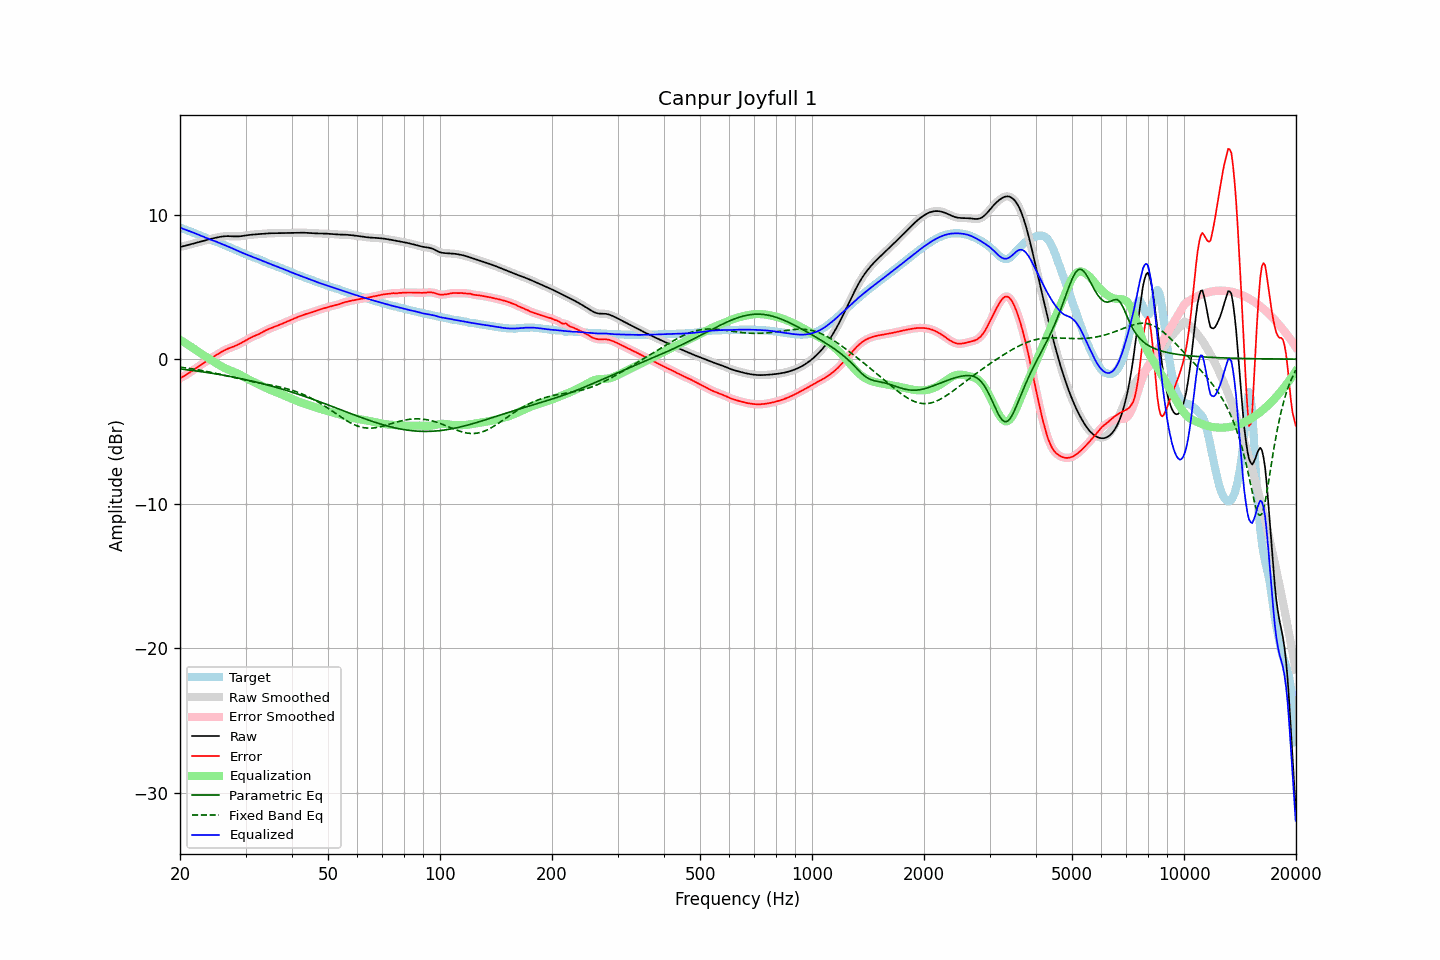

Source data for this figure (header and first rows):
frequency, raw, error, smoothed, error_smoothed, equalization, parametric_eq, fixed_band_eq, equalized_raw, equalized_smoothed, target
20.00, 7.76, -1.33, 7.76, -1.33, 1.34, -0.68, -0.55, 9.10, 9.09, 9.09
20.20, 7.78, -1.27, 7.78, -1.27, 1.27, -0.69, -0.57, 9.05, 9.05, 9.05
20.40, 7.80, -1.21, 7.81, -1.21, 1.20, -0.70, -0.58, 9.01, 9.01, 9.01
20.61, 7.83, -1.14, 7.83, -1.14, 1.13, -0.71, -0.60, 8.97, 8.97, 8.97
20.81, 7.86, -1.07, 7.86, -1.07, 1.06, -0.73, -0.61, 8.93, 8.93, 8.93
21.02, 7.89, -1.00, 7.89, -1.00, 0.99, -0.74, -0.63, 8.89, 8.89, 8.89
21.23, 7.93, -0.92, 7.93, -0.92, 0.92, -0.76, -0.64, 8.85, 8.85, 8.85
21.44, 7.96, -0.85, 7.96, -0.85, 0.85, -0.77, -0.66, 8.81, 8.81, 8.81
21.66, 7.99, -0.77, 7.99, -0.77, 0.77, -0.78, -0.68, 8.76, 8.76, 8.76
21.87, 8.02, -0.69, 8.02, -0.69, 0.70, -0.80, -0.70, 8.72, 8.72, 8.71
22.09, 8.05, -0.62, 8.05, -0.62, 0.62, -0.81, -0.71, 8.67, 8.67, 8.67
22.31, 8.08, -0.54, 8.08, -0.54, 0.54, -0.83, -0.73, 8.62, 8.62, 8.62
22.54, 8.11, -0.47, 8.11, -0.47, 0.47, -0.84, -0.75, 8.57, 8.57, 8.57
22.76, 8.13, -0.39, 8.13, -0.39, 0.39, -0.86, -0.77, 8.53, 8.53, 8.53
22.99, 8.16, -0.32, 8.16, -0.32, 0.32, -0.88, -0.79, 8.48, 8.48, 8.48
23.22, 8.19, -0.25, 8.19, -0.25, 0.25, -0.89, -0.82, 8.44, 8.44, 8.44
23.45, 8.22, -0.18, 8.22, -0.18, 0.18, -0.91, -0.84, 8.40, 8.40, 8.40
23.69, 8.25, -0.11, 8.25, -0.11, 0.11, -0.93, -0.86, 8.36, 8.36, 8.36
23.92, 8.28, -0.04, 8.28, -0.04, 0.03, -0.94, -0.88, 8.32, 8.32, 8.32
24.16, 8.31, 0.04, 8.31, 0.04, -0.04, -0.96, -0.90, 8.27, 8.27, 8.27
24.40, 8.34, 0.11, 8.34, 0.11, -0.11, -0.98, -0.93, 8.23, 8.23, 8.23
24.65, 8.36, 0.18, 8.36, 0.18, -0.18, -1.00, -0.95, 8.19, 8.19, 8.19
24.89, 8.39, 0.25, 8.39, 0.24, -0.25, -1.01, -0.98, 8.14, 8.14, 8.15
25.14, 8.41, 0.31, 8.41, 0.31, -0.31, -1.03, -1.00, 8.10, 8.10, 8.10
25.39, 8.44, 0.38, 8.44, 0.38, -0.38, -1.05, -1.03, 8.06, 8.06, 8.06
25.65, 8.46, 0.45, 8.46, 0.45, -0.45, -1.07, -1.05, 8.01, 8.01, 8.01
25.91, 8.47, 0.51, 8.47, 0.51, -0.51, -1.09, -1.08, 7.96, 7.97, 7.96
26.16, 8.49, 0.57, 8.49, 0.57, -0.57, -1.11, -1.10, 7.92, 7.92, 7.92
26.43, 8.50, 0.63, 8.50, 0.63, -0.62, -1.13, -1.13, 7.87, 7.87, 7.87
26.69, 8.50, 0.68, 8.50, 0.68, -0.68, -1.15, -1.15, 7.83, 7.83, 7.82
26.96, 8.51, 0.73, 8.51, 0.73, -0.73, -1.17, -1.18, 7.78, 7.78, 7.77
27.23, 8.50, 0.78, 8.50, 0.78, -0.77, -1.19, -1.21, 7.73, 7.73, 7.73
27.50, 8.50, 0.82, 8.50, 0.82, -0.82, -1.21, -1.23, 7.68, 7.68, 7.68
27.77, 8.49, 0.86, 8.49, 0.86, -0.86, -1.24, -1.26, 7.63, 7.63, 7.63
28.05, 8.48, 0.90, 8.48, 0.90, -0.91, -1.26, -1.29, 7.58, 7.58, 7.58
28.33, 8.48, 0.95, 8.48, 0.95, -0.95, -1.28, -1.31, 7.53, 7.53, 7.54
28.62, 8.48, 1.00, 8.48, 1.00, -1.00, -1.30, -1.34, 7.48, 7.48, 7.49
28.90, 8.49, 1.05, 8.49, 1.05, -1.06, -1.33, -1.36, 7.43, 7.43, 7.44
29.19, 8.50, 1.11, 8.50, 1.11, -1.11, -1.35, -1.39, 7.39, 7.39, 7.39
29.48, 8.52, 1.17, 8.52, 1.17, -1.18, -1.37, -1.41, 7.34, 7.34, 7.34
29.78, 8.53, 1.24, 8.53, 1.24, -1.24, -1.40, -1.44, 7.30, 7.30, 7.30
30.08, 8.55, 1.30, 8.55, 1.30, -1.30, -1.42, -1.46, 7.25, 7.25, 7.25
30.38, 8.57, 1.37, 8.57, 1.37, -1.36, -1.45, -1.49, 7.21, 7.20, 7.20
30.68, 8.58, 1.43, 8.58, 1.43, -1.42, -1.47, -1.51, 7.16, 7.16, 7.15
30.99, 8.60, 1.49, 8.60, 1.49, -1.48, -1.50, -1.53, 7.12, 7.12, 7.11
31.30, 8.61, 1.54, 8.61, 1.54, -1.53, -1.52, -1.55, 7.07, 7.07, 7.07
31.61, 8.62, 1.59, 8.62, 1.59, -1.59, -1.55, -1.58, 7.03, 7.03, 7.03
31.93, 8.63, 1.64, 8.63, 1.64, -1.64, -1.58, -1.60, 6.99, 6.99, 6.99
32.24, 8.64, 1.68, 8.64, 1.68, -1.69, -1.60, -1.62, 6.95, 6.95, 6.96
32.57, 8.65, 1.73, 8.65, 1.73, -1.74, -1.63, -1.64, 6.90, 6.90, 6.92
32.89, 8.66, 1.79, 8.66, 1.79, -1.80, -1.66, -1.66, 6.86, 6.86, 6.87
33.22, 8.66, 1.85, 8.66, 1.85, -1.85, -1.69, -1.68, 6.81, 6.81, 6.82
33.55, 8.67, 1.91, 8.67, 1.91, -1.91, -1.71, -1.70, 6.77, 6.77, 6.76
33.89, 8.68, 1.97, 8.68, 1.97, -1.96, -1.74, -1.72, 6.72, 6.72, 6.71
34.23, 8.69, 2.03, 8.69, 2.03, -2.02, -1.77, -1.74, 6.68, 6.68, 6.67
34.57, 8.70, 2.07, 8.70, 2.07, -2.07, -1.80, -1.76, 6.63, 6.63, 6.62
34.92, 8.70, 2.12, 8.70, 2.12, -2.11, -1.83, -1.78, 6.59, 6.59, 6.59
35.27, 8.70, 2.16, 8.70, 2.16, -2.16, -1.86, -1.81, 6.54, 6.54, 6.55
35.62, 8.71, 2.20, 8.71, 2.20, -2.20, -1.89, -1.83, 6.50, 6.50, 6.51
35.97, 8.71, 2.24, 8.71, 2.24, -2.25, -1.93, -1.85, 6.46, 6.46, 6.46
... 635 more rows
